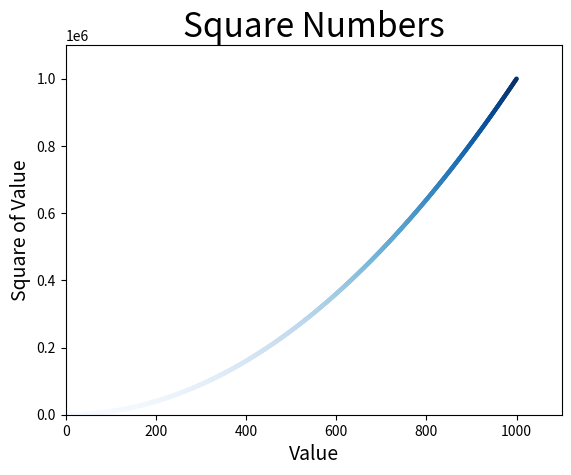

Generate this figure with matplotlib:
import matplotlib.pyplot as plt

x_values = list(range(1, 1001))
y_values = [x**2 for x in x_values]

plt.scatter(x_values, y_values, c=y_values, cmap=plt.cm.Blues, edgecolor='none', s=10)

#设置图表标题并给坐标轴加上标签
plt.title("Square Numbers", fontsize=24)
plt.xlabel("Value", fontsize=14)
plt.ylabel("Square of Value", fontsize=14)

#设置每个坐标轴的取值范围
plt.axis([0, 1100, 0, 1100000])

plt.show()